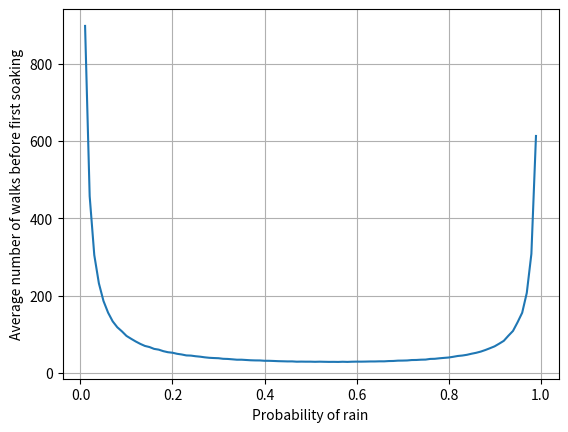

Source code (Python):
# Digital Dice
# Problem 10: The Umbrella Quandary

from random import uniform
from matplotlib import pyplot as plt
from numpy import arange


step_size = 10**4


def is_rain(p):
    """
    Determines if it's going to rain or not for a given probability

    Args:
        p [float]: the probability of raining. Take values between 0 and 1

    Returns:
        True, if its going to rain and false if it's not going to rain
    """
    prob_rain = uniform(0, 1)
    if prob_rain > p:
        return False
    else:
        return True


def next_loc(current_position):
    """
    An iterator to calculate the next position of the person between home and office

    Args:
        current_position [string]: Current position of the person

    Returns:
        [string]: The next location of the person
    """
    if current_position == 'home':
        return 'office'
    else:
        return 'home'


def prob_wet_calc(p, home_umbrella_num, office_umbrella_num):
    """
    Calculating the average time before the first soaking for a given probability of rain and
    the umbrella numbers for the both locations

    Args:
        p [float]: the probability of raining. Takes values between 0 and 1
        home_umbrella_num [int]: The number of umbrellas at the home 
        office_umbrella_num [int]: The number of umbrellas at the office

    Returns:
        the average time of getting wet
    """
    time = 0
    current_position = 'home'
    wet = False
    while not wet:
        if is_rain(p):
            if current_position == 'home' and home_umbrella_num != 0:
                home_umbrella_num -= 1
                office_umbrella_num += 1
                current_position = 'office'
                time += 1
            elif current_position == 'office' and office_umbrella_num != 0:
                home_umbrella_num += 1
                office_umbrella_num -= 1
                current_position = 'home'
                time += 1
            else:
                wet = True
        else:
            current_position = next_loc(current_position)
            time += 1
    return time


p_values = arange(0.01, 1, 10**(-2)) # taking different p values
avg_time_values = []
for p in p_values:
    avg_time = 0
    for i in range(step_size):
        time = prob_wet_calc(p, 2, 2) # In this case we have (1, 1) umbrella
        avg_time += time
    avg_time_values.append(avg_time / step_size)

plt.plot(p_values, avg_time_values)
plt.xlabel('Probability of rain')
plt.ylabel('Average number of walks before first soaking')
plt.grid(True)
plt.show()
